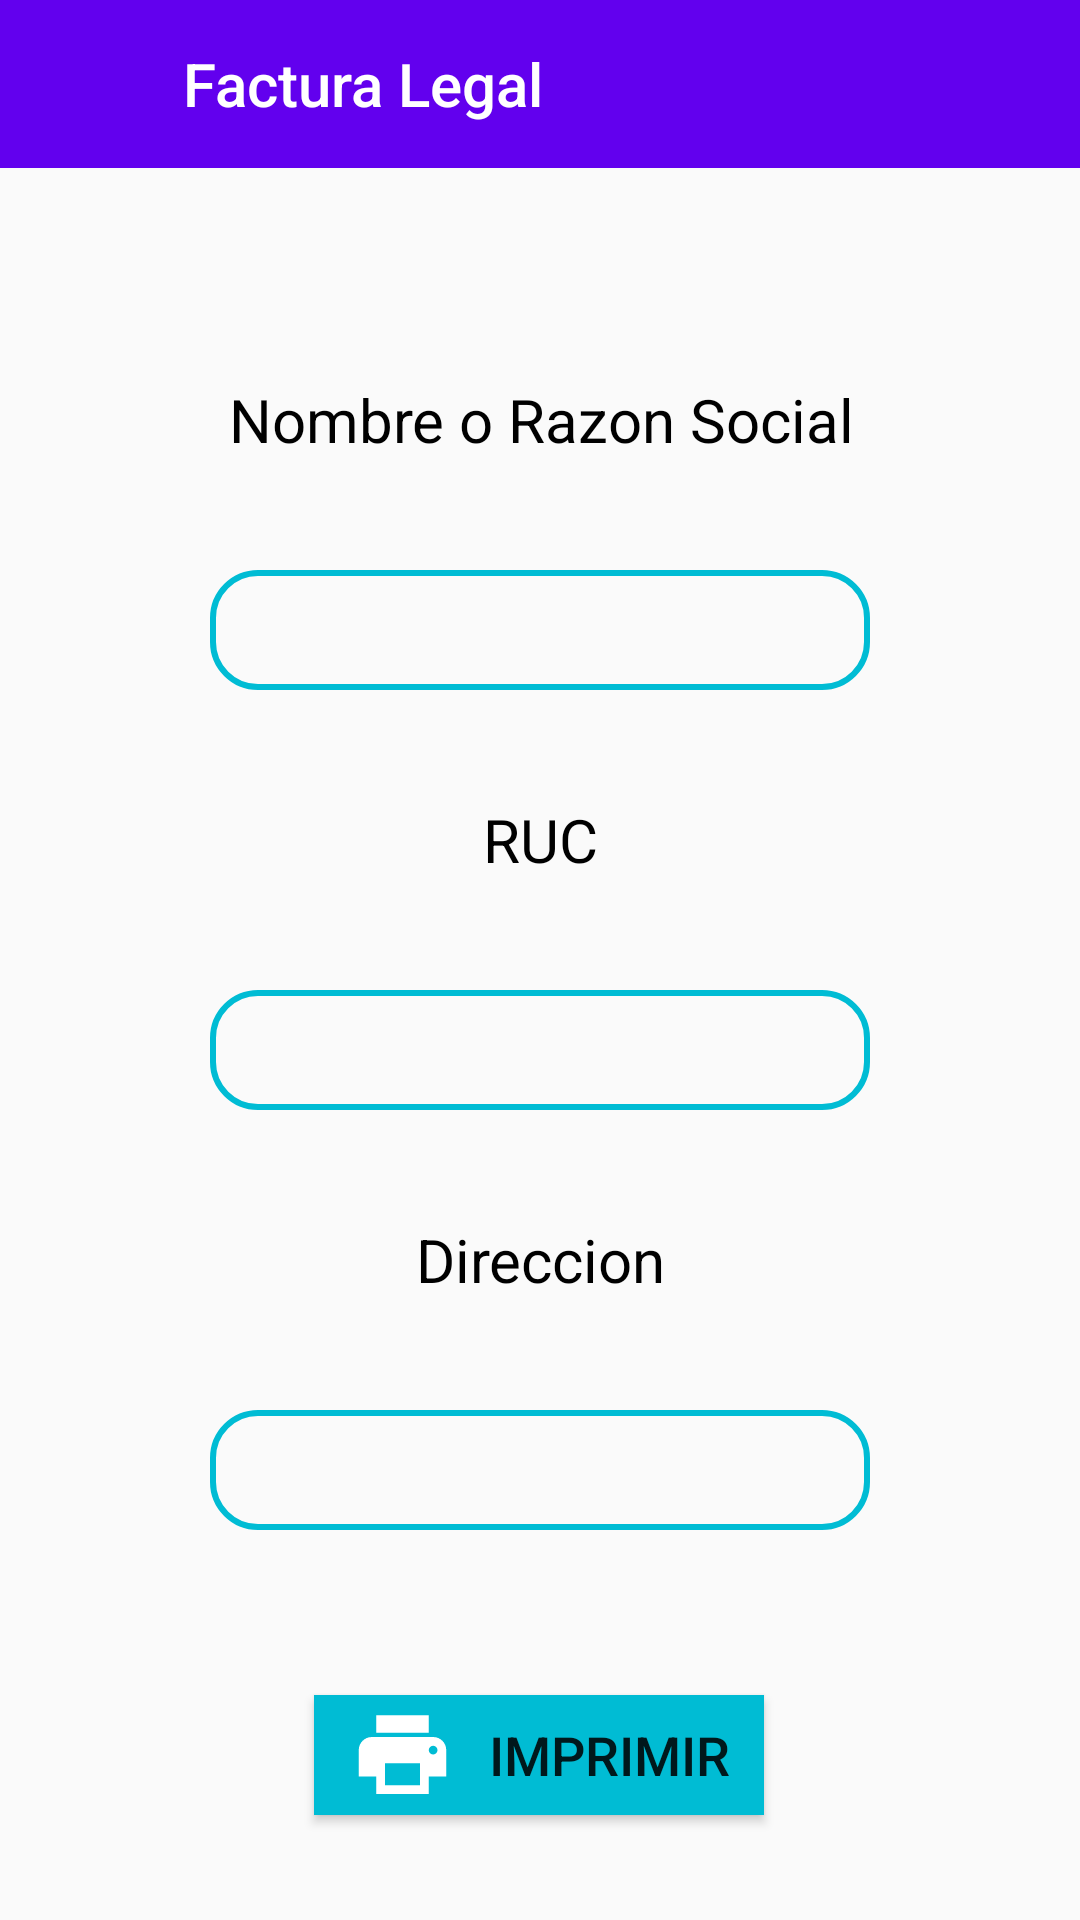

Reconstruct the res/layout file that produces this screen, plus the resources it refers to.
<!-- AndroidManifest.xml: application theme Theme.EstacionamientoItaKua -->
<!-- res/layout/activity_factura_legal.xml -->
<?xml version="1.0" encoding="utf-8"?>
<androidx.constraintlayout.widget.ConstraintLayout xmlns:android="http://schemas.android.com/apk/res/android"
    xmlns:app="http://schemas.android.com/apk/res-auto"
    xmlns:tools="http://schemas.android.com/tools"
    android:layout_width="match_parent"
    android:layout_height="match_parent"
    tools:context=".FacturaLegal">

    <androidx.appcompat.widget.Toolbar
        android:id="@+id/toolbarPruba"
        android:layout_width="match_parent"
        android:layout_height="wrap_content"
        android:background="?attr/colorPrimary"
        app:layout_constraintBottom_toBottomOf="parent"
        app:layout_constraintEnd_toEndOf="parent"
        app:layout_constraintHorizontal_bias="1.0"
        app:layout_constraintStart_toStartOf="parent"
        app:layout_constraintTop_toTopOf="parent"
        app:layout_constraintVertical_bias="0.0"
        app:popupTheme="@style/Theme.EstacionamientoItaKua.PopupOverlay"
        app:title="         Factura Legal"
        app:titleTextColor="@color/white" />

    <ImageView
        android:id="@+id/Back_BTN"
        android:layout_width="26dp"
        android:layout_height="26dp"
        android:layout_marginTop="16dp"
        android:background="@drawable/ic_baseline_arrow_back_24"
        android:backgroundTint="@color/white"
        app:layout_constraintEnd_toEndOf="@+id/toolbarPruba"
        app:layout_constraintHorizontal_bias="0.041"
        app:layout_constraintStart_toStartOf="parent"
        app:layout_constraintTop_toTopOf="parent" />

    <EditText
        android:id="@+id/RUC_EditText"
        android:layout_width="220dp"
        android:layout_height="40dp"
        android:layout_marginTop="70dp"
        android:background="@drawable/lineadobarra"
        android:inputType="number"
        android:textColor="@color/black"
        android:textSize="25dp"
        app:layout_constraintEnd_toEndOf="parent"
        app:layout_constraintHorizontal_bias="0.5"
        app:layout_constraintStart_toStartOf="parent"
        app:layout_constraintTop_toTopOf="@+id/RUC_Text" />

    <TextView
        android:id="@+id/Nomb_o_Razon_Social"
        android:layout_width="220dp"
        android:layout_height="40dp"
        android:layout_marginTop="120dp"
        android:gravity="center"
        android:text="Nombre o Razon Social"
        android:textColor="@color/black"
        android:textSize="20dp"
        app:layout_constraintEnd_toEndOf="parent"
        app:layout_constraintHorizontal_bias="0.502"
        app:layout_constraintStart_toStartOf="parent"
        app:layout_constraintTop_toTopOf="@+id/toolbarPruba" />

    <EditText
        android:id="@+id/Nomb_o_Razon_Social_EditText"
        android:layout_width="220dp"
        android:layout_height="40dp"
        android:layout_marginTop="70dp"
        android:background="@drawable/lineadobarra"
        android:textColor="@color/black"
        android:textSize="25dp"
        app:layout_constraintEnd_toEndOf="parent"
        app:layout_constraintHorizontal_bias="0.5"
        app:layout_constraintStart_toStartOf="parent"
        app:layout_constraintTop_toTopOf="@+id/Nomb_o_Razon_Social" />

    <TextView
        android:id="@+id/RUC_Text"
        android:layout_width="60dp"
        android:layout_height="40dp"
        android:layout_marginTop="70dp"
        android:gravity="center"
        android:text="RUC"
        android:textColor="@color/black"
        android:textSize="20dp"
        app:layout_constraintEnd_toEndOf="parent"
        app:layout_constraintHorizontal_bias="0.5"
        app:layout_constraintStart_toStartOf="parent"
        app:layout_constraintTop_toTopOf="@+id/Nomb_o_Razon_Social_EditText" />

    <TextView
        android:id="@+id/DireccionText"
        android:layout_width="120dp"
        android:layout_height="40dp"
        android:layout_marginTop="70dp"
        android:gravity="center"
        android:text="Direccion"
        android:textColor="@color/black"
        android:textSize="20dp"
        app:layout_constraintEnd_toEndOf="parent"
        app:layout_constraintStart_toStartOf="parent"
        app:layout_constraintTop_toTopOf="@+id/RUC_EditText" />

    <EditText
        android:id="@+id/Direccion_EditText"
        android:layout_width="220dp"
        android:layout_height="40dp"
        android:layout_marginTop="70dp"
        android:background="@drawable/lineadobarra"
        android:textColor="@color/black"
        android:textSize="25dp"
        app:layout_constraintEnd_toEndOf="parent"
        app:layout_constraintStart_toStartOf="parent"
        app:layout_constraintTop_toTopOf="@+id/DireccionText" />

    <Button
        android:id="@+id/BTN_Imprimir_Factura"
        android:layout_width="150dp"
        android:layout_height="40dp"
        android:layout_marginTop="95dp"
        android:background="@drawable/boton_impresora"
        android:drawableLeft="@drawable/ic_baseline_print_35"
        android:paddingStart="12dp"
        android:text="Imprimir"

        android:textSize="18dp"
        app:layout_constraintEnd_toEndOf="parent"
        app:layout_constraintHorizontal_bias="0.498"
        app:layout_constraintStart_toStartOf="parent"
        app:layout_constraintTop_toTopOf="@+id/Direccion_EditText" />

</androidx.constraintlayout.widget.ConstraintLayout>
<!-- resources referenced by this layout -->
<resources>
  <color name="black">#FF000000</color>
  <color name="white">#FFFFFFFF</color>
  <!-- drawable boton_impresora (drawable) -->
  <?xml version="1.0" encoding="utf-8"?>
  <shape xmlns:android="http://schemas.android.com/apk/res/android"
      android:shape="rectangle">
      <solid android:color="#00BCD4" />
  </shape>
  <!-- drawable ic_baseline_print_35 (drawable) -->
  <vector android:height="35dp" android:tint="@color/white"
      android:viewportHeight="24" android:viewportWidth="24"
      android:width="35dp" xmlns:android="http://schemas.android.com/apk/res/android">
      <path android:fillColor="@android:color/white" android:pathData="M19,8L5,8c-1.66,0 -3,1.34 -3,3v6h4v4h12v-4h4v-6c0,-1.66 -1.34,-3 -3,-3zM16,19L8,19v-5h8v5zM19,12c-0.55,0 -1,-0.45 -1,-1s0.45,-1 1,-1 1,0.45 1,1 -0.45,1 -1,1zM18,3L6,3v4h12L18,3z"/>
  </vector>
  <!-- drawable lineadobarra (drawable) -->
  <?xml version="1.0" encoding="utf-8"?>
  <shape xmlns:android="http://schemas.android.com/apk/res/android">
  <stroke android:color="#00BCD4"
      android:width="2dp"/>
      <corners android:radius="15dp"
          />
  </shape>
  <style name="Theme.EstacionamientoItaKua.PopupOverlay" parent="ThemeOverlay.AppCompat.Light" />
  <style name="Theme.EstacionamientoItaKua" parent="Theme.AppCompat.Light.NoActionBar">
          
          <item name="colorPrimary">@color/purple_500</item>
          <item name="colorPrimaryVariant">@color/purple_700</item>
          <item name="colorOnPrimary">@color/white</item>
          
          <item name="colorSecondary">@color/teal_200</item>
          <item name="colorSecondaryVariant">@color/teal_700</item>
          <item name="colorOnSecondary">@color/black</item>
          
          <item name="android:statusBarColor" tools:targetApi="l">?attr/colorPrimaryVariant</item>
          
      </style>
  <color name="purple_500">#FF6200EE</color>
  <color name="purple_700">#FF3700B3</color>
  <color name="teal_200">#FF03DAC5</color>
  <color name="teal_700">#FF018786</color>
</resources>
